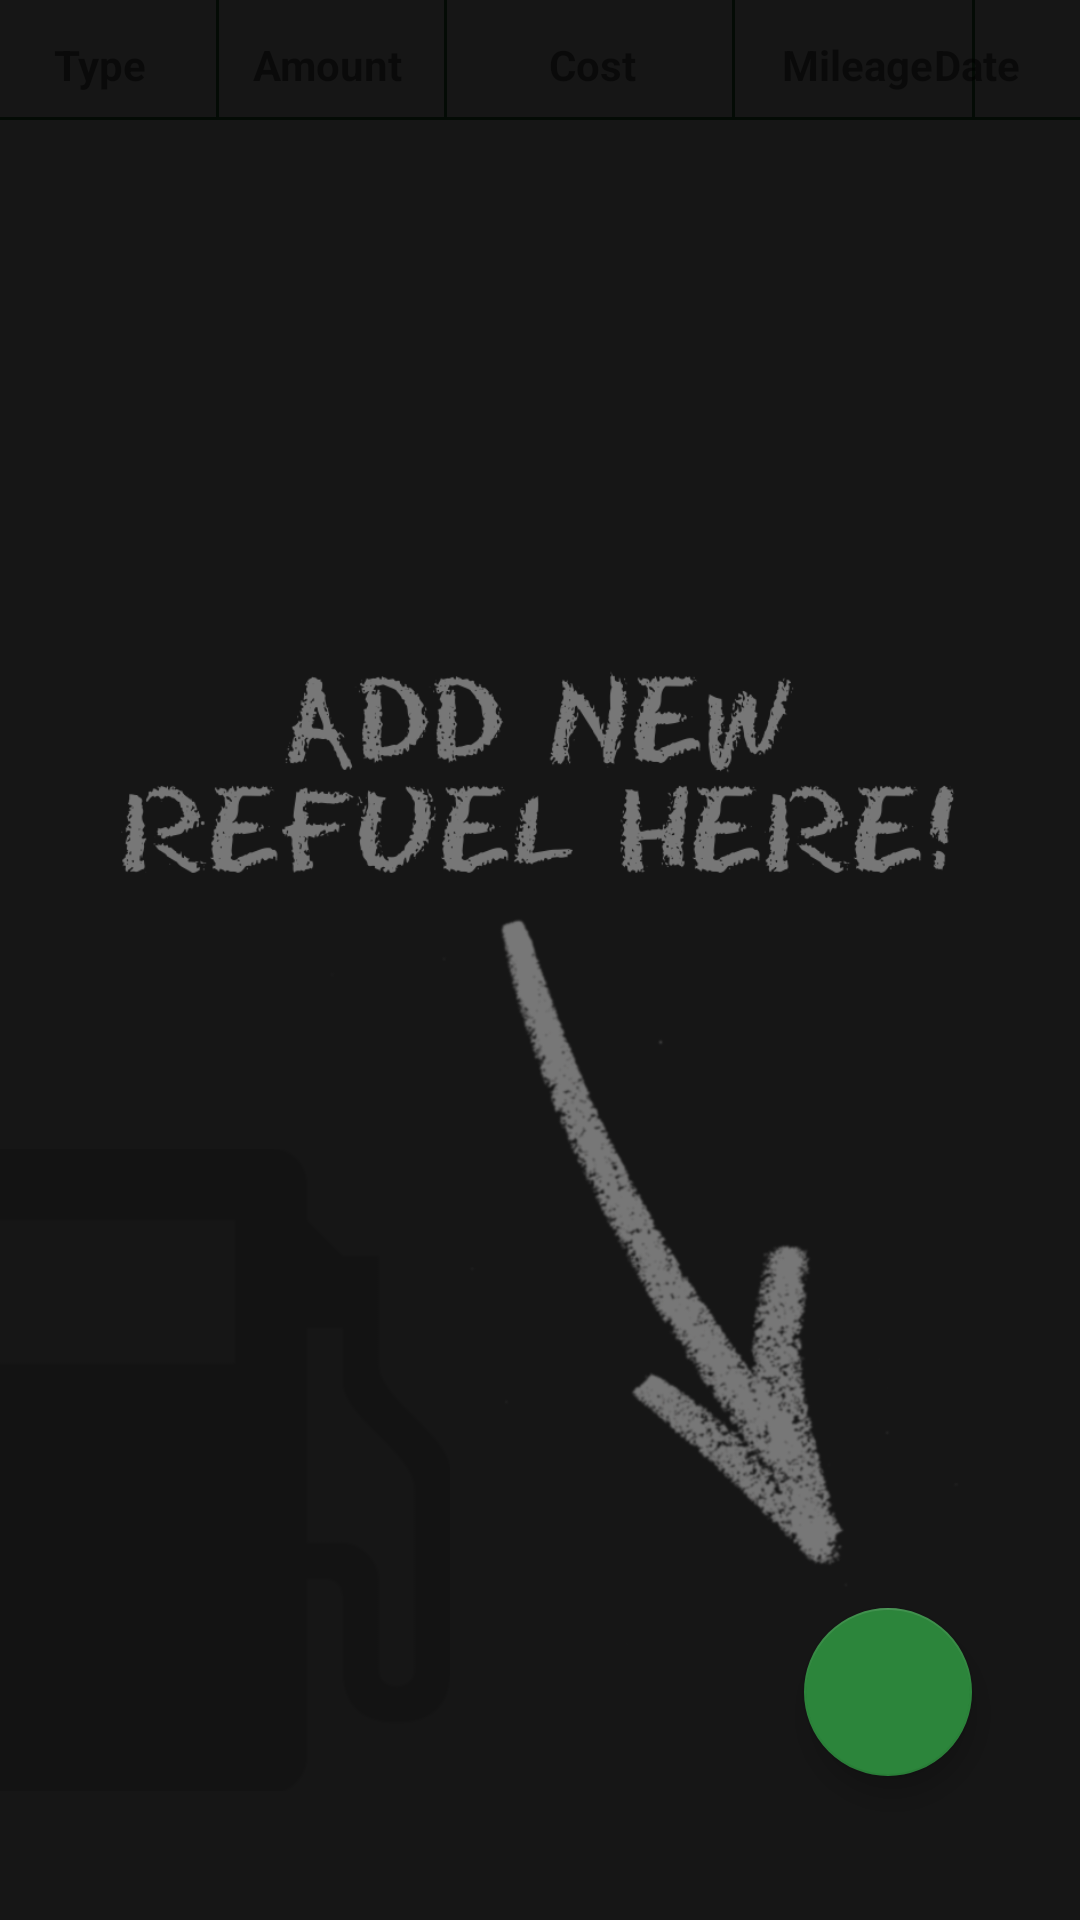

Android layout source for this screen:
<!-- AndroidManifest.xml: application theme Theme.FuelApp -->
<!-- res/layout/activity_fuel.xml -->
<?xml version="1.0" encoding="utf-8"?>
<androidx.constraintlayout.widget.ConstraintLayout xmlns:android="http://schemas.android.com/apk/res/android"
    xmlns:app="http://schemas.android.com/apk/res-auto"
    xmlns:tools="http://schemas.android.com/tools"
    android:layout_width="match_parent"
    android:layout_height="match_parent"
    tools:context=".activities.FuelActivity">

    <androidx.recyclerview.widget.RecyclerView
        android:id="@+id/fuelRecycler"
        android:layout_width="0dp"
        android:layout_height="550dp"
        android:layout_marginTop="40dp"
        app:layout_constraintBottom_toBottomOf="parent"
        app:layout_constraintEnd_toEndOf="parent"
        app:layout_constraintHorizontal_bias="0.0"
        app:layout_constraintStart_toStartOf="parent"
        app:layout_constraintTop_toTopOf="parent"
        app:layout_constraintVertical_bias="0.0">

    </androidx.recyclerview.widget.RecyclerView>

    <TextView
        android:id="@+id/typeTitle"
        android:layout_width="wrap_content"
        android:layout_height="wrap_content"
        android:layout_marginStart="18dp"
        android:layout_marginTop="12dp"
        android:gravity="center"
        android:text="@string/type"
        android:textStyle="bold"
        app:layout_constraintEnd_toStartOf="@+id/horizontalDivider3"
        app:layout_constraintHorizontal_bias="0.0"
        app:layout_constraintStart_toStartOf="parent"
        app:layout_constraintTop_toTopOf="parent" />

    <View
        android:id="@+id/horizontalDivider3"
        android:layout_width="1dp"
        android:layout_height="40dp"
        android:layout_marginStart="72dp"
        android:background="#2C853B"
        app:layout_constraintStart_toStartOf="parent"
        app:layout_constraintTop_toTopOf="parent" />

    <TextView
        android:id="@+id/AmountTitle"
        android:layout_width="wrap_content"
        android:layout_height="wrap_content"
        android:layout_marginTop="12dp"
        android:layout_marginEnd="14dp"
        android:gravity="center"
        android:text="@string/amount"
        android:textStyle="bold"
        app:layout_constraintEnd_toStartOf="@+id/verticalDivider2"
        app:layout_constraintHorizontal_bias="1.0"
        app:layout_constraintStart_toEndOf="@+id/horizontalDivider3"
        app:layout_constraintTop_toTopOf="parent" />

    <View
        android:id="@+id/verticalDivider2"
        android:layout_width="1dp"
        android:layout_height="40dp"
        android:layout_marginStart="148dp"
        android:background="#2C853B"
        app:layout_constraintStart_toStartOf="parent"
        app:layout_constraintTop_toTopOf="parent" />

    <TextView
        android:id="@+id/costTitle"
        android:layout_width="wrap_content"
        android:layout_height="wrap_content"
        android:layout_marginTop="12dp"
        android:layout_marginEnd="4dp"
        android:gravity="center"
        android:text="@string/cost"
        android:textStyle="bold"
        app:layout_constraintEnd_toStartOf="@+id/verticalDivider3"
        app:layout_constraintHorizontal_bias="0.547"
        app:layout_constraintStart_toEndOf="@+id/verticalDivider2"
        app:layout_constraintTop_toTopOf="parent" />

    <View
        android:id="@+id/verticalDivider3"
        android:layout_width="1dp"
        android:layout_height="40dp"
        android:layout_marginStart="244dp"
        android:background="#2C853B"
        app:layout_constraintStart_toStartOf="parent"
        app:layout_constraintTop_toTopOf="parent" />

    <TextView
        android:id="@+id/mileageTitle"
        android:layout_width="wrap_content"
        android:layout_height="wrap_content"
        android:layout_marginTop="12dp"
        android:layout_marginEnd="4dp"
        android:gravity="center"
        android:text="@string/mileage"
        android:textStyle="bold"
        app:layout_constraintEnd_toStartOf="@+id/verticalDivider4"
        app:layout_constraintHorizontal_bias="0.641"
        app:layout_constraintStart_toEndOf="@+id/verticalDivider3"
        app:layout_constraintTop_toTopOf="parent" />

    <View
        android:id="@+id/verticalDivider4"
        android:layout_width="1dp"
        android:layout_height="40dp"
        android:layout_marginStart="324dp"
        android:background="#2C853B"
        app:layout_constraintStart_toStartOf="parent"
        app:layout_constraintTop_toTopOf="parent" />

    <TextView
        android:id="@+id/DateTitle"
        android:layout_width="wrap_content"
        android:layout_height="wrap_content"
        android:layout_marginTop="12dp"
        android:layout_marginEnd="20dp"
        android:gravity="center"
        android:text="@string/date"
        android:textStyle="bold"
        app:layout_constraintEnd_toEndOf="parent"
        app:layout_constraintHorizontal_bias="1.0"
        app:layout_constraintStart_toEndOf="@+id/verticalDivider4"
        app:layout_constraintTop_toTopOf="parent" />

    <View
        android:id="@+id/verticalDivider12"
        android:layout_width="0dp"
        android:layout_height="1dp"
        android:background="#2C853B"
        app:layout_constraintBottom_toTopOf="@+id/fuelRecycler"
        app:layout_constraintEnd_toEndOf="parent"
        app:layout_constraintStart_toStartOf="parent" />

    <com.google.android.material.floatingactionbutton.FloatingActionButton
        android:id="@+id/goToAddFuelBtn"
        android:layout_width="wrap_content"
        android:layout_height="wrap_content"
        android:layout_marginEnd="36dp"
        android:layout_marginBottom="48dp"
        android:clickable="true"
        android:contentDescription="@string/add_a_refuel"
        app:layout_constraintBottom_toBottomOf="parent"
        app:layout_constraintEnd_toEndOf="parent"
        app:srcCompat="@drawable/ic_add"
        android:focusable="true" />

    <ImageView
        android:id="@+id/imageFuel"
        android:layout_width="150dp"
        android:layout_height="300dp"
        app:layout_constraintBottom_toBottomOf="parent"
        app:layout_constraintStart_toStartOf="parent"
        app:srcCompat="@drawable/fuel_daro"
        app:tint="#26151515"
        app:tintMode="src_in"
        tools:ignore="ContentDescription"/>

    <ImageView
        android:id="@+id/emptyView"
        android:layout_width="0dp"
        android:layout_height="0dp"
        android:background="#E9000000"
        app:layout_constraintBottom_toBottomOf="parent"
        app:layout_constraintEnd_toEndOf="parent"
        app:layout_constraintStart_toStartOf="parent"
        app:layout_constraintTop_toTopOf="parent"
        app:layout_constraintVertical_bias="0.499"
        app:srcCompat="?attr/selectableItemBackground"
        tools:ignore="ContentDescription"/>

    <ImageView
        android:id="@+id/emptyFuel"
        android:layout_width="wrap_content"
        android:layout_height="505dp"
        app:layout_constraintBottom_toBottomOf="@+id/emptyView"
        app:layout_constraintEnd_toEndOf="@+id/emptyView"
        app:layout_constraintStart_toStartOf="parent"
        app:srcCompat="@drawable/add_fuel"
        tools:ignore="ContentDescription"/>

</androidx.constraintlayout.widget.ConstraintLayout>
<!-- resources referenced by this layout -->
<resources>
  <!-- drawable add_fuel: png bitmap (drawable, 113386 bytes) -->
  <!-- drawable fuel_daro: png bitmap (drawable, 13995 bytes) -->
  <string name="add_a_refuel">Add a refuel</string>
  <string name="amount">Amount</string>
  <string name="cost">Cost</string>
  <string name="date">Date</string>
  <string name="mileage">Mileage</string>
  <string name="type">Type</string>
  <style name="Theme.FuelApp" parent="Theme.MaterialComponents.DayNight.NoActionBar">
          
          <item name="colorPrimary">@color/main_color</item>
          <item name="colorPrimaryVariant">#FF2C853B</item>
          <item name="colorOnPrimary">@color/white</item>
          
          <item name="colorSecondary">@color/main_color</item>
          <item name="colorSecondaryVariant">@color/main_color</item>
          <item name="colorOnSecondary">#000000</item>
          
          <item name="android:statusBarColor" tools:targetApi="l">?attr/colorPrimaryVariant</item>
          
      </style>
  <color name="main_color">#2C853B</color>
  <color name="white">#FFFFFFFF</color>
</resources>
